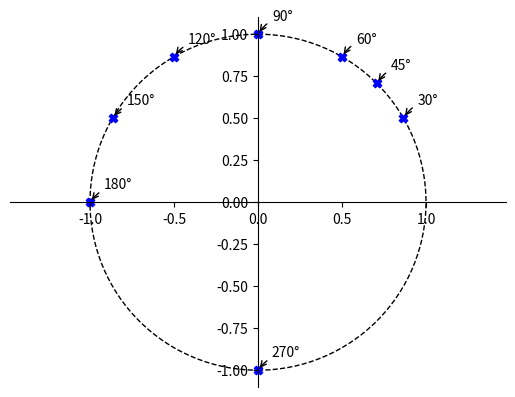

Recreate this plot in Python.
from matplotlib import pyplot as plt, patches
import numpy as np

fig = plt.figure()
ax = fig.subplots()

ymp = patches.Circle((0, 0), radius=1, fill=False, color='black', linestyle='--')
ax.add_patch(ymp)

ax.spines['left'].set_position('center')
ax.spines['bottom'].set_position('center')

ax.spines['right'].set_color('none')
ax.spines['top'].set_color('none')

ax.xaxis.set_ticks_position('bottom')
ax.yaxis.set_ticks_position('left')

ax.axis('equal')

kulmat_asteina = np.array([30, 45, 60, 90, 120, 150, 180, 270])

kulmat_radiaaneina = np.deg2rad(kulmat_asteina)

x_pisteet = np.cos(kulmat_radiaaneina)
y_pisteet = np.sin(kulmat_radiaaneina)

plt.scatter(x_pisteet, y_pisteet, color='blue', marker='X')

for i, kulma in enumerate(kulmat_asteina):
    plt.annotate(f'{kulma}°',
                 xy=(x_pisteet[i], y_pisteet[i]), xycoords='data',
                 xytext=(+10, +10), textcoords='offset points', fontsize=10,
                 arrowprops=dict(arrowstyle="->", connectionstyle="arc3,rad=0.2"))

plt.show()
